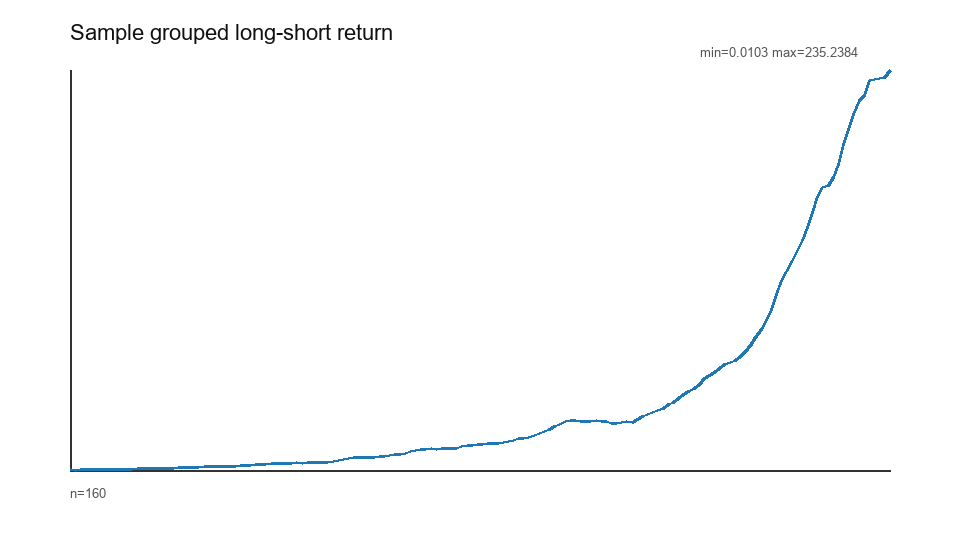

Data behind this chart, as committed beside it:
trade_date, long_short_cumulative
2022-01-03, 0.05988
2022-01-04, 0.01029
2022-01-05, 0.05561
2022-01-06, 0.03425
2022-01-07, 0.08599
2022-01-10, 0.1214
2022-01-11, 0.1622
2022-01-12, 0.2055
2022-01-13, 0.2355
2022-01-14, 0.2786
2022-01-17, 0.3507
2022-01-18, 0.4454
2022-01-19, 0.5133
2022-01-20, 0.6006
2022-01-21, 0.6756
2022-01-24, 0.7044
2022-01-25, 0.8134
2022-01-26, 0.8959
2022-01-27, 0.994
2022-01-28, 1.04
2022-01-31, 1.155
2022-02-01, 1.249
2022-02-02, 1.36
2022-02-03, 1.473
2022-02-04, 1.622
2022-02-07, 1.675
2022-02-08, 1.796
2022-02-09, 1.85
2022-02-10, 1.881
2022-02-11, 1.95
2022-02-14, 2.104
2022-02-15, 2.151
2022-02-16, 2.246
2022-02-17, 2.39
2022-02-18, 2.494
2022-02-21, 2.798
2022-02-22, 3.036
2022-02-23, 3.286
2022-02-24, 3.438
2022-02-25, 3.584
2022-02-28, 3.62
2022-03-01, 3.743
2022-03-02, 3.873
2022-03-03, 3.917
2022-03-04, 4.127
2022-03-07, 4.109
2022-03-08, 4.174
2022-03-09, 4.345
2022-03-10, 4.461
2022-03-11, 4.5
2022-03-14, 4.71
2022-03-15, 5.087
2022-03-16, 5.54
2022-03-17, 6.015
2022-03-18, 6.597
2022-03-21, 7.21
2022-03-22, 7.432
2022-03-23, 7.294
2022-03-24, 7.242
2022-03-25, 7.597
... 100 more rows
